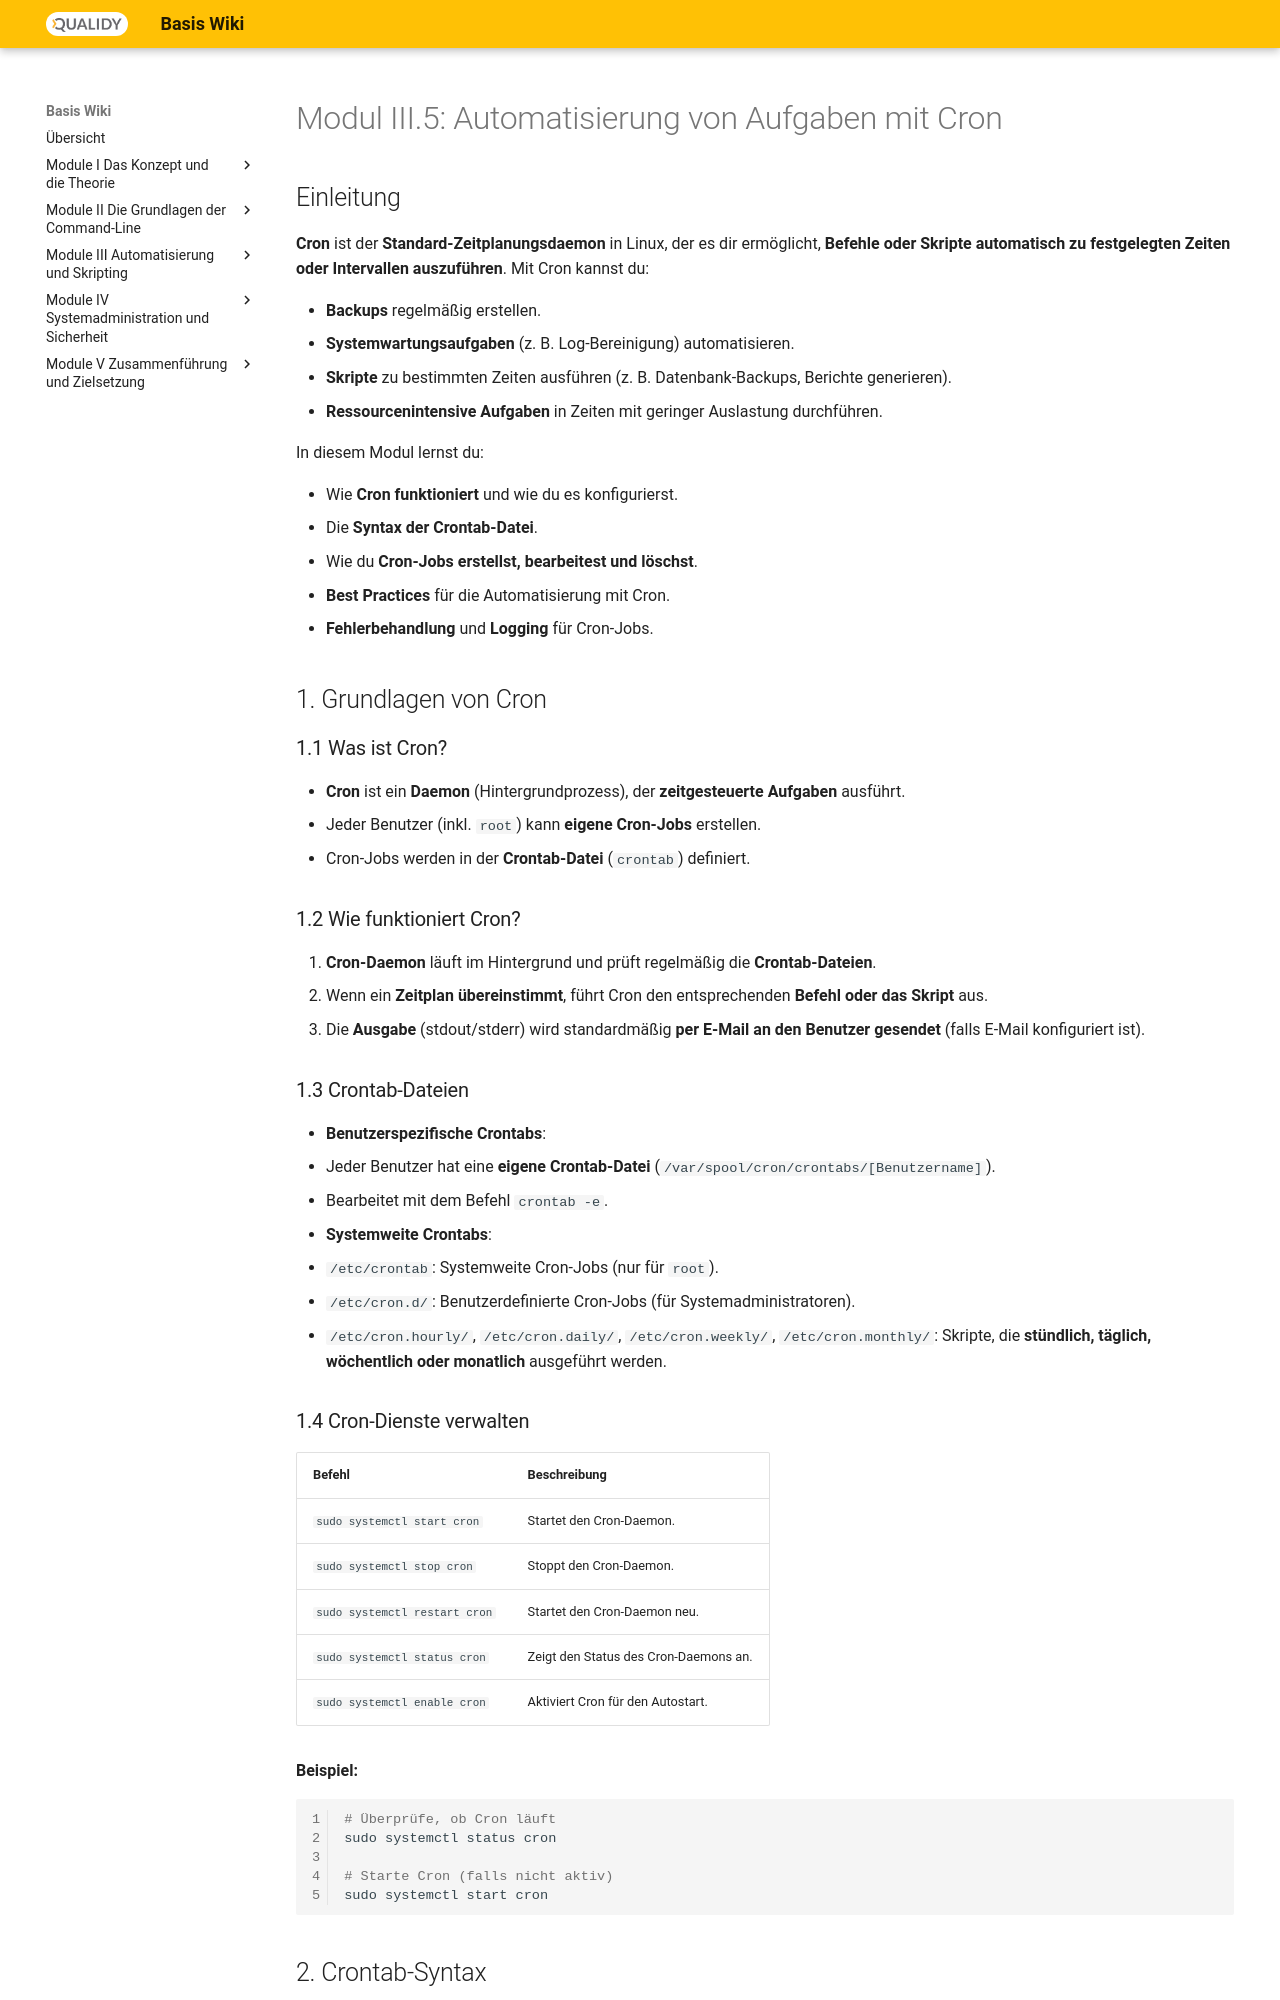

repository: Qualidy/wiki-linux · page: content/module3/cron/index.html · generator: mkdocs

# Modul III.5: Automatisierung von Aufgaben mit Cron



##  Einleitung

**Cron** ist der **Standard-Zeitplanungsdaemon** in Linux, der es dir ermöglicht, **Befehle oder Skripte automatisch zu festgelegten Zeiten oder Intervallen auszuführen**. Mit Cron kannst du:

- **Backups** regelmäßig erstellen.
- **Systemwartungsaufgaben** (z. B. Log-Bereinigung) automatisieren.
- **Skripte** zu bestimmten Zeiten ausführen (z. B. Datenbank-Backups, Berichte generieren).
- **Ressourcenintensive Aufgaben** in Zeiten mit geringer Auslastung durchführen.

In diesem Modul lernst du:

- Wie **Cron funktioniert** und wie du es konfigurierst.
- Die **Syntax der Crontab-Datei**.
- Wie du **Cron-Jobs erstellst, bearbeitest und löschst**.
- **Best Practices** für die Automatisierung mit Cron.
- **Fehlerbehandlung** und **Logging** für Cron-Jobs.



##  1. Grundlagen von Cron

### 1.1 Was ist Cron?

- **Cron** ist ein **Daemon** (Hintergrundprozess), der **zeitgesteuerte Aufgaben** ausführt.
- Jeder Benutzer (inkl. `root`) kann **eigene Cron-Jobs** erstellen.
- Cron-Jobs werden in der **Crontab-Datei** (`crontab`) definiert.



### 1.2 Wie funktioniert Cron?

1. **Cron-Daemon** läuft im Hintergrund und prüft regelmäßig die **Crontab-Dateien**.
2. Wenn ein **Zeitplan übereinstimmt**, führt Cron den entsprechenden **Befehl oder das Skript** aus.
3. Die **Ausgabe** (stdout/stderr) wird standardmäßig **per E-Mail an den Benutzer gesendet** (falls E-Mail konfiguriert ist).



### 1.3 Crontab-Dateien

- **Benutzerspezifische Crontabs**:
  - Jeder Benutzer hat eine **eigene Crontab-Datei** (`/var/spool/cron/crontabs/[Benutzername]`).
  - Bearbeitet mit dem Befehl `crontab -e`.
- **Systemweite Crontabs**:
  - `/etc/crontab`: Systemweite Cron-Jobs (nur für `root`).
  - `/etc/cron.d/`: Benutzerdefinierte Cron-Jobs (für Systemadministratoren).
  - `/etc/cron.hourly/`, `/etc/cron.daily/`, `/etc/cron.weekly/`, `/etc/cron.monthly/`: Skripte, die **stündlich, täglich, wöchentlich oder monatlich** ausgeführt werden.



### 1.4 Cron-Dienste verwalten


| Befehl                        | Beschreibung                          |
| ----------------------------- | ------------------------------------- |
| `sudo systemctl start cron`   | Startet den Cron-Daemon.              |
| `sudo systemctl stop cron`    | Stoppt den Cron-Daemon.               |
| `sudo systemctl restart cron` | Startet den Cron-Daemon neu.          |
| `sudo systemctl status cron`  | Zeigt den Status des Cron-Daemons an. |
| `sudo systemctl enable cron`  | Aktiviert Cron für den Autostart.     |


**Beispiel:**

```bash
# Überprüfe, ob Cron läuft
sudo systemctl status cron

# Starte Cron (falls nicht aktiv)
sudo systemctl start cron
```



##  2. Crontab-Syntax

### 2.1 Aufbau einer Crontab-Zeile

Eine Crontab-Zeile hat das folgende Format:

```
* * * * * Befehl
│ │ │ │ │
│ │ │ │ └── Tag der Woche (0-6, 0=Sonntag)
│ │ │ └──── Monat (1-12)
│ │ └────── Tag des Monats (1-31)
│ └──────── Stunde (0-23)
└────────── Minute (0-59)
```
